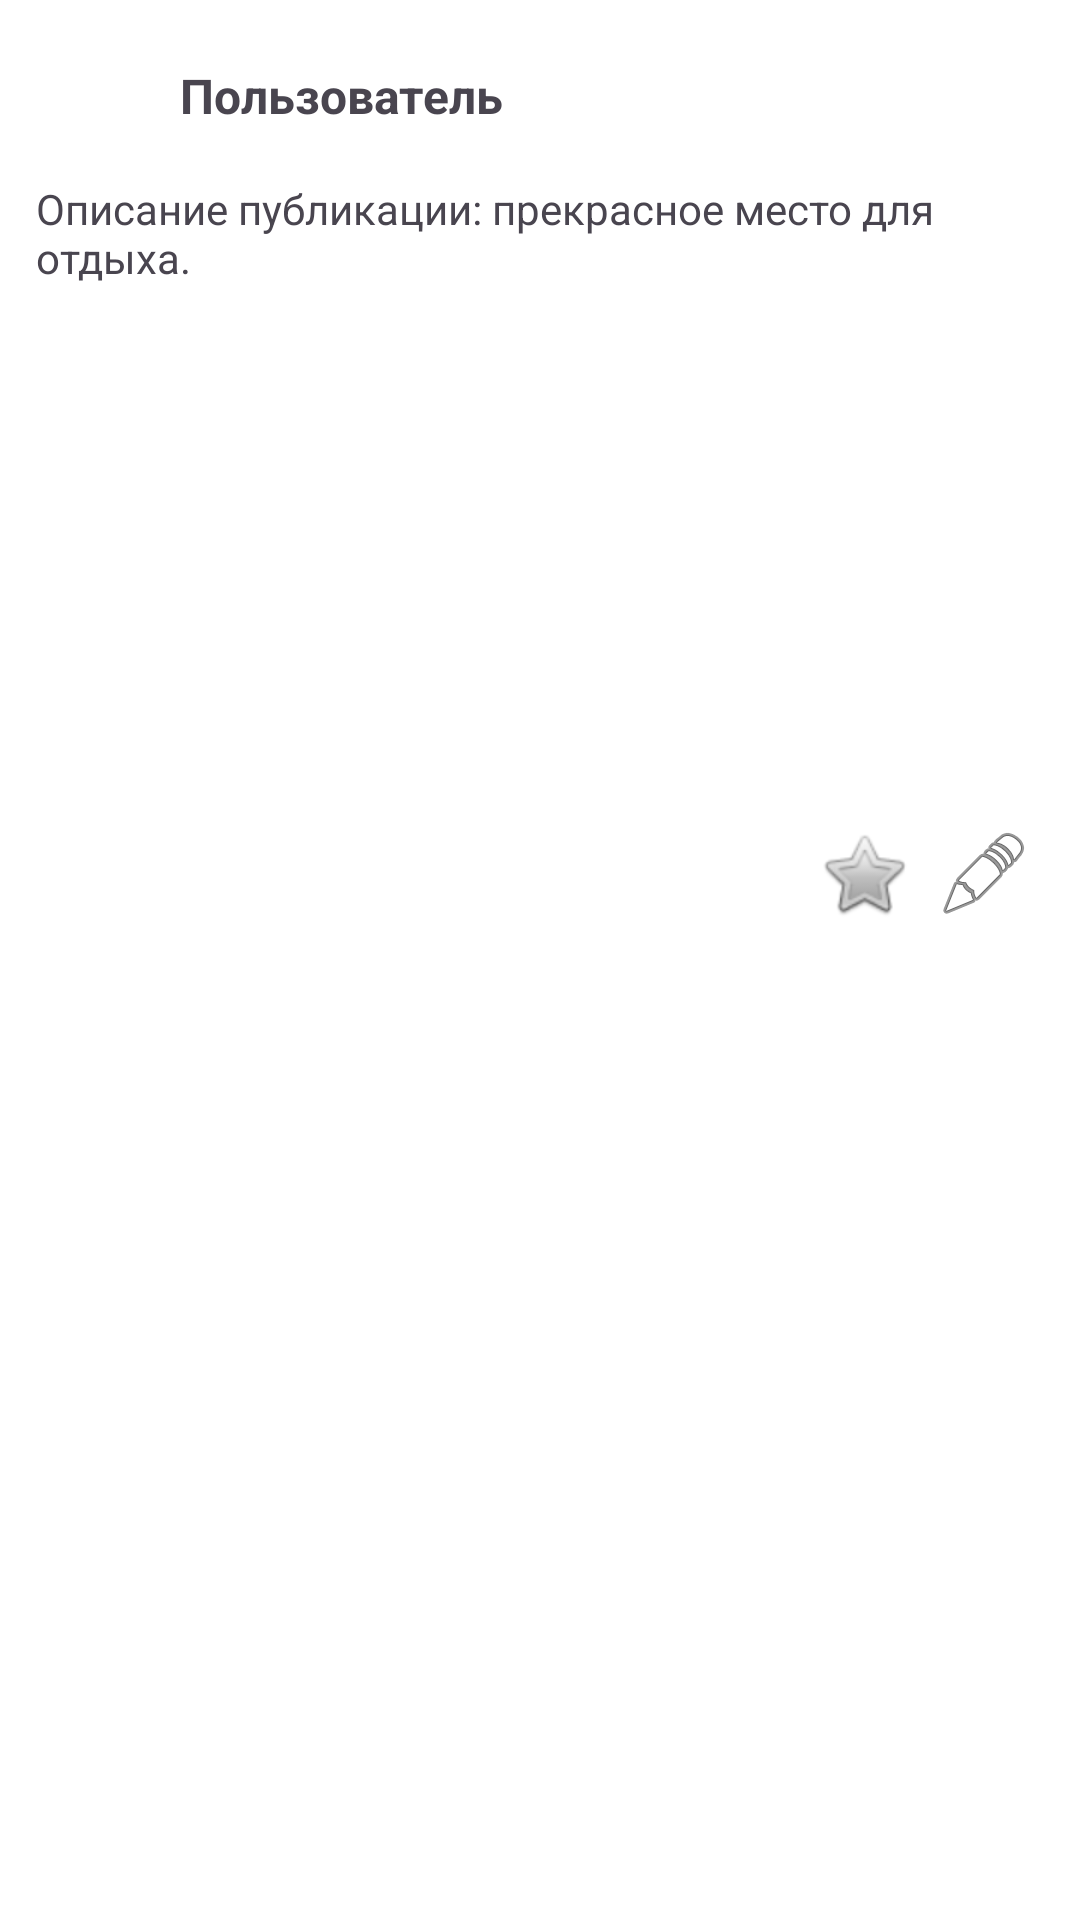

Here is an Android app screen rendered from its layout file. Give the layout XML and the strings, colors and styles it references.
<!-- AndroidManifest.xml: application theme Theme.Dali -->
<!-- res/layout/community_post_template.xml -->
<?xml version="1.0" encoding="utf-8"?>
<LinearLayout xmlns:android="http://schemas.android.com/apk/res/android"
    android:layout_width="match_parent"
    android:layout_height="wrap_content"
    android:orientation="vertical"
    android:background="@android:color/white"
    android:elevation="2dp"
    android:padding="12dp"
    android:layout_marginTop="12dp">

    <LinearLayout
        android:layout_width="match_parent"
        android:layout_height="wrap_content"
        android:orientation="horizontal"
        android:gravity="center_vertical">

        <ImageView
            android:layout_width="40dp"
            android:layout_height="40dp"
            android:src="@android:drawable/sym_def_app_icon"
            android:layout_marginEnd="8dp" />

        <TextView
            android:layout_width="wrap_content"
            android:layout_height="wrap_content"
            android:text="Пользователь"
            android:textStyle="bold"
            android:textSize="16sp" />
    </LinearLayout>

    <TextView
        android:layout_width="match_parent"
        android:layout_height="wrap_content"
        android:text="Описание публикации: прекрасное место для отдыха."
        android:layout_marginTop="8dp"
        android:textSize="14sp" />

    <ImageView
        android:layout_width="match_parent"
        android:layout_height="160dp"
        android:layout_marginTop="8dp"
        android:src="@drawable/ic_launcher_background"
        android:scaleType="centerCrop" />

    <LinearLayout
        android:layout_width="match_parent"
        android:layout_height="wrap_content"
        android:orientation="horizontal"
        android:gravity="end"
        android:layout_marginTop="8dp">

        <ImageButton
            android:layout_width="40dp"
            android:layout_height="40dp"
            android:src="@android:drawable/btn_star"
            android:background="@null"
            android:contentDescription="Лайк" />

        <ImageButton
            android:layout_width="40dp"
            android:layout_height="40dp"
            android:src="@android:drawable/ic_menu_edit"
            android:background="@null"
            android:contentDescription="Комментарий" />
    </LinearLayout>
</LinearLayout>
<!-- resources referenced by this layout -->
<resources>
  <style name="Theme.Dali" parent="Base.Theme.Dali" />
  <style name="Base.Theme.Dali" parent="Theme.Material3.DayNight.NoActionBar">
          
          
      </style>
</resources>
